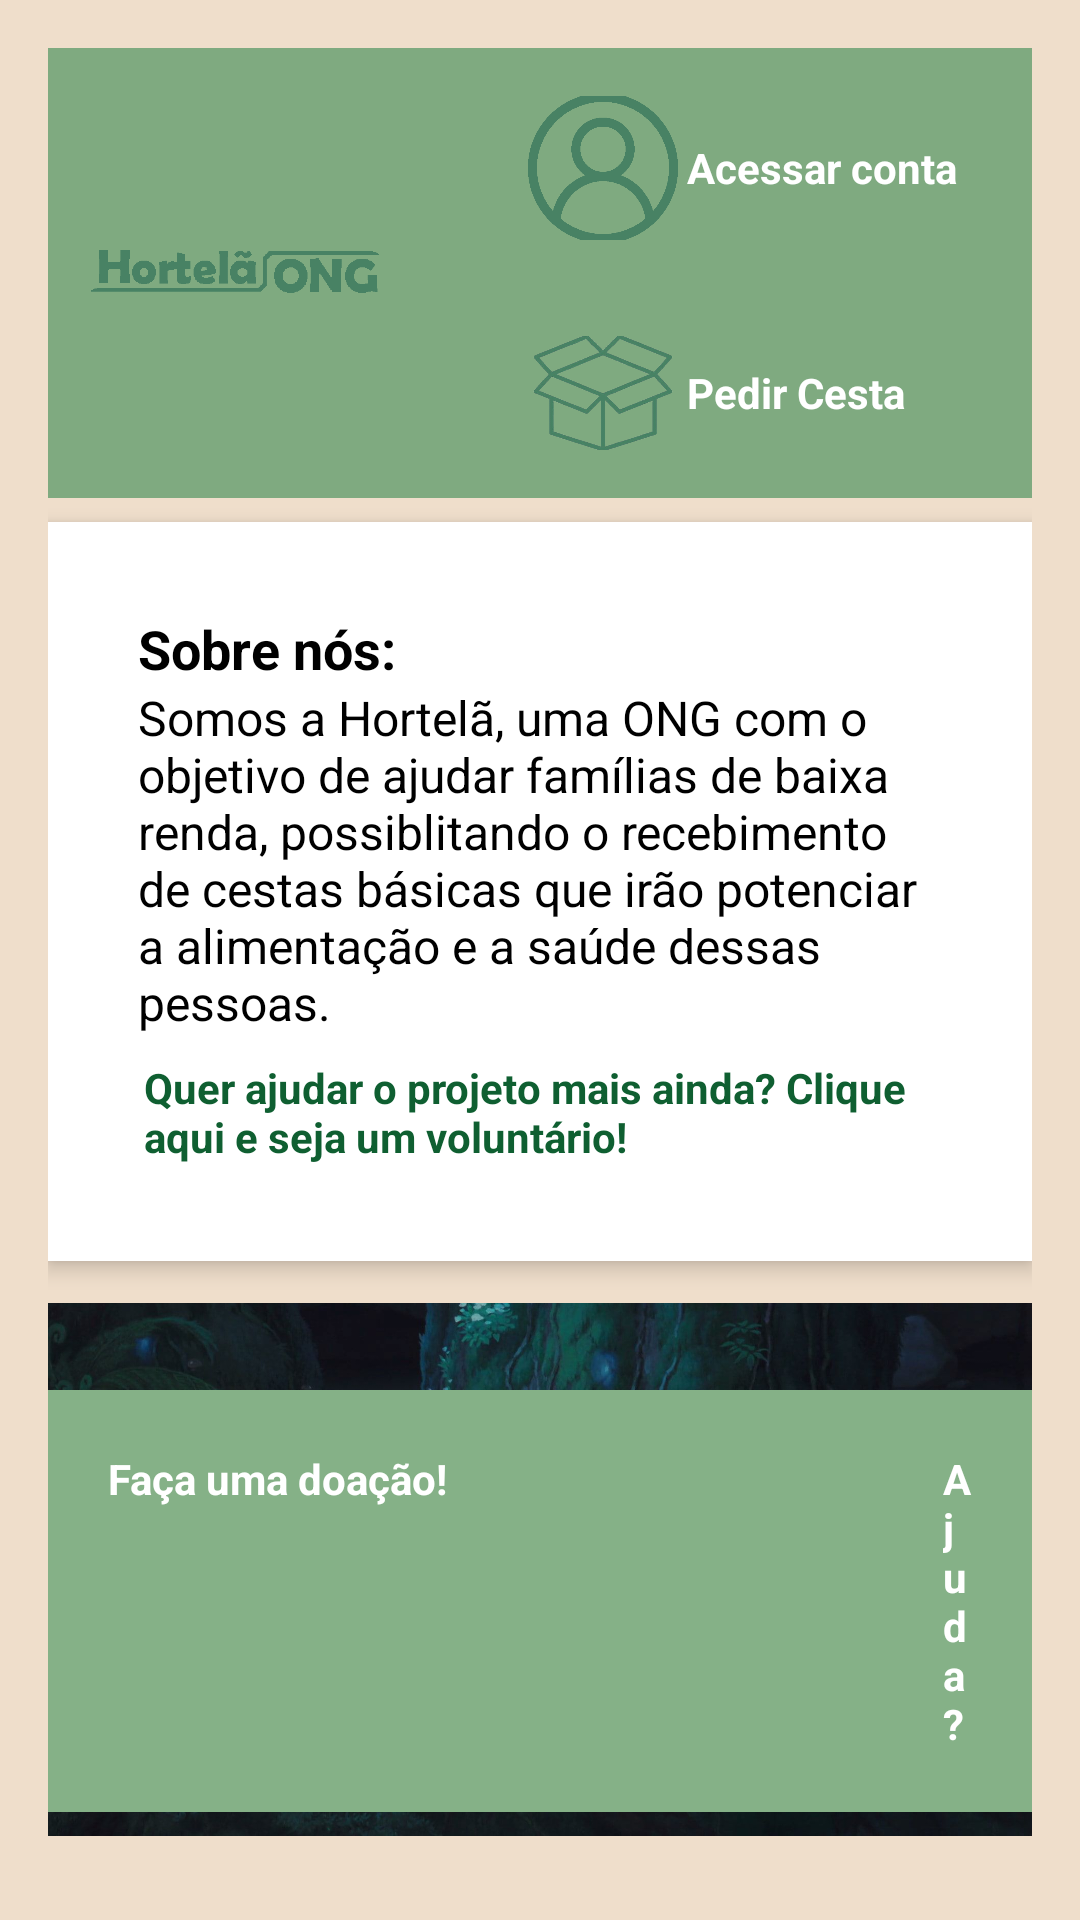

The Android layout XML behind this screen, and the referenced resources:
<!-- AndroidManifest.xml: application theme Theme.TCCHortela -->
<!-- res/layout/telaprincipal_main.xml -->
<?xml version="1.0" encoding="utf-8"?>
<androidx.constraintlayout.widget.ConstraintLayout xmlns:android="http://schemas.android.com/apk/res/android"
    android:layout_width="match_parent"
    android:layout_height="match_parent">

    <RelativeLayout
        android:layout_width="match_parent"
        android:layout_height="match_parent"
        android:background="#60D5B576"
        android:padding="16dp">

        

        <LinearLayout
            android:id="@+id/navbar"
            android:layout_width="match_parent"
            android:layout_height="wrap_content"
            android:layout_alignParentTop="true"
            android:background="#5BA35F"
            android:backgroundTint="#7FAA80"
            android:gravity="center"
            android:orientation="horizontal">

            <ImageView
                android:id="@+id/logo"
                android:layout_width="195dp"
                android:layout_height="80dp"
                android:layout_weight="8"
                android:src="@drawable/iconhortela" />

            <LinearLayout
                android:layout_width="wrap_content"
                android:layout_height="wrap_content"
                android:background="#095A0D"
                android:backgroundTint="#3B773D"
                android:gravity="center"
                android:orientation="vertical">


                <LinearLayout
                    android:layout_width="200dp"
                    android:layout_height="80dp"
                    android:background="#5BA35F"
                    android:backgroundTint="#7FAA80"
                    android:gravity="center_vertical"
                    android:orientation="horizontal"
                    android:padding="16dp">


                    <ImageView
                        android:id="@+id/icAcessarConta"
                        android:layout_width="50dp"
                        android:layout_height="50dp"
                        android:layout_marginStart="16dp"
                        android:src="@drawable/profile" />

                    <TextView
                        android:id="@+id/tvAcessarConta"
                        android:layout_width="wrap_content"
                        android:layout_height="wrap_content"
                        android:layout_marginStart="3dp"
                        android:text="Acessar conta"
                        android:textColor="@android:color/white"
                        android:textStyle="bold" />


                </LinearLayout>

                <LinearLayout
                    android:layout_width="200dp"
                    android:layout_height="70dp"
                    android:background="#5BA35F"
                    android:backgroundTint="#7FAA80"
                    android:gravity="center_vertical"
                    android:orientation="horizontal"
                    android:padding="16dp">

                    <ImageView
                        android:id="@+id/icPedirCesta"
                        android:layout_width="50dp"
                        android:layout_height="50dp"
                        android:layout_marginStart="16dp"
                        android:src="@drawable/ic_basket" />

                    <TextView
                        android:id="@+id/tvPedirCesta"
                        android:layout_width="wrap_content"
                        android:layout_height="wrap_content"
                        android:layout_marginStart="3dp"
                        android:text="Pedir Cesta"
                        android:textColor="@android:color/white"
                        android:textStyle="bold" />
                </LinearLayout>

            </LinearLayout>
        </LinearLayout>

        


        <LinearLayout
            android:id="@+id/SobreNos"
            android:layout_width="400dp"
            android:layout_height="wrap_content"
            android:layout_below="@id/navbar"
            android:layout_centerInParent="true"
            android:layout_marginTop="8dp"
            android:background="@android:color/white"
            android:elevation="4dp"
            android:orientation="vertical"
            android:padding="30dp">

            <TextView
                android:id="@+id/tvSobreNos"
                android:layout_width="wrap_content"
                android:layout_height="wrap_content"
                android:text="Sobre nós:"
                android:textColor="@android:color/black"
                android:textSize="18sp"
                android:textStyle="bold" />

            <TextView
                android:id="@+id/tvDescricaoSobreNos"
                android:layout_width="wrap_content"
                android:layout_height="wrap_content"
                android:text="Somos a Hortelã, uma ONG com o objetivo de ajudar famílias de baixa renda,
possiblitando o recebimento de cestas básicas que irão potenciar a alimentação e a saúde dessas pessoas.
"
                android:textColor="@android:color/black"
                android:textSize="16sp" />

            <TextView
                android:id="@+id/tvInscVol"
                android:layout_width="match_parent"
                android:layout_height="wrap_content"
                android:layout_below="@+id/tvDescricaoSobreNos"
                android:layout_marginTop="6dp"
                android:padding="2dp"
                android:text="Quer ajudar o projeto mais ainda? Clique aqui e seja um voluntário!"
                android:textColor="@color/textPrimary"
                android:textStyle="bold" />


        </LinearLayout>



        <ImageView
            android:id="@+id/imageBelowSobreNos"
            android:layout_width="500dp"
            android:layout_height="230dp"
            android:layout_below="@id/SobreNos"
            android:layout_marginTop="2dp"
            android:src="@drawable/fundoindex" />

        <LinearLayout
            android:id="@+id/layoutSession"
            android:layout_width="match_parent"
            android:layout_height="wrap_content"
            android:layout_alignParentBottom="true"
            android:layout_marginBottom="20dp"
            android:orientation="horizontal">

            <LinearLayout
                android:layout_width="match_parent"
                android:layout_height="wrap_content"
                android:background="#85B187">

                <TextView
                    android:id="@+id/tvDoacao"
                    android:layout_width="wrap_content"
                    android:layout_height="wrap_content"
                    android:padding="20dp"
                    android:text="Faça uma doação!"
                    android:textColor="@android:color/white"
                    android:textStyle="bold" />


                <TextView
                    android:id="@+id/tvAjuda"
                    android:layout_width="wrap_content"
                    android:layout_height="wrap_content"
                    android:layout_marginLeft="125dp"
                    android:padding="20dp"
                    android:text="Ajuda?"
                    android:textColor="@android:color/white"
                    android:textStyle="bold" />

            </LinearLayout>

        </LinearLayout>

    </RelativeLayout>

</androidx.constraintlayout.widget.ConstraintLayout>
<!-- resources referenced by this layout -->
<resources>
  <color name="textPrimary">#0f5f31</color>
  <!-- drawable fundoindex: png bitmap (drawable, 133689 bytes) -->
  <!-- drawable ic_basket: png bitmap (drawable, 113536 bytes) -->
  <!-- drawable iconhortela: png bitmap (drawable, 3188 bytes) -->
  <!-- drawable profile: png bitmap (drawable, 9127 bytes) -->
  <style name="Theme.TCCHortela" parent="Base.Theme.TCCHortela" />
  <style name="Base.Theme.TCCHortela" parent="Theme.Material3.DayNight.NoActionBar">
          
          
      </style>
</resources>
